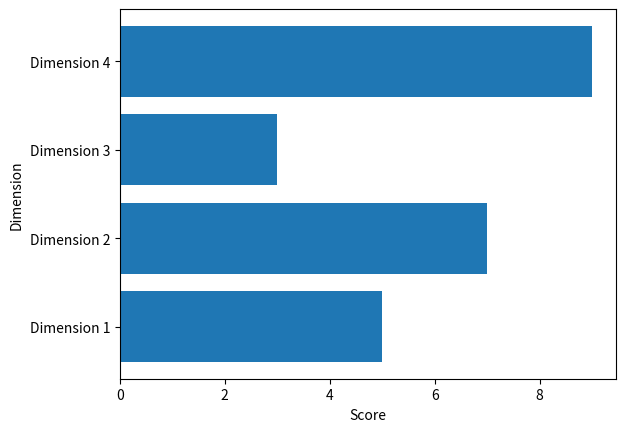

Write Python code to recreate this figure.
import matplotlib
import matplotlib.pyplot as plt
import numpy as np

# Anzahl der Dimensionen
n = 4

# Beispiel-Scores
scores = [5, 7, 3, 9]

# Labels erstellen
labels = ['Dimension {}'.format(i+1) for i in range(4)]
print(labels)
# Horizontaler Balkendiagramm erstellen
plt.barh(np.arange(len(scores)), scores, tick_label=labels)

# Optional: Achsenbeschriftungen hinzufügen
plt.xlabel('Score')
plt.ylabel('Dimension')
print(matplotlib.__version__)
# Plot anzeigen
plt.show()